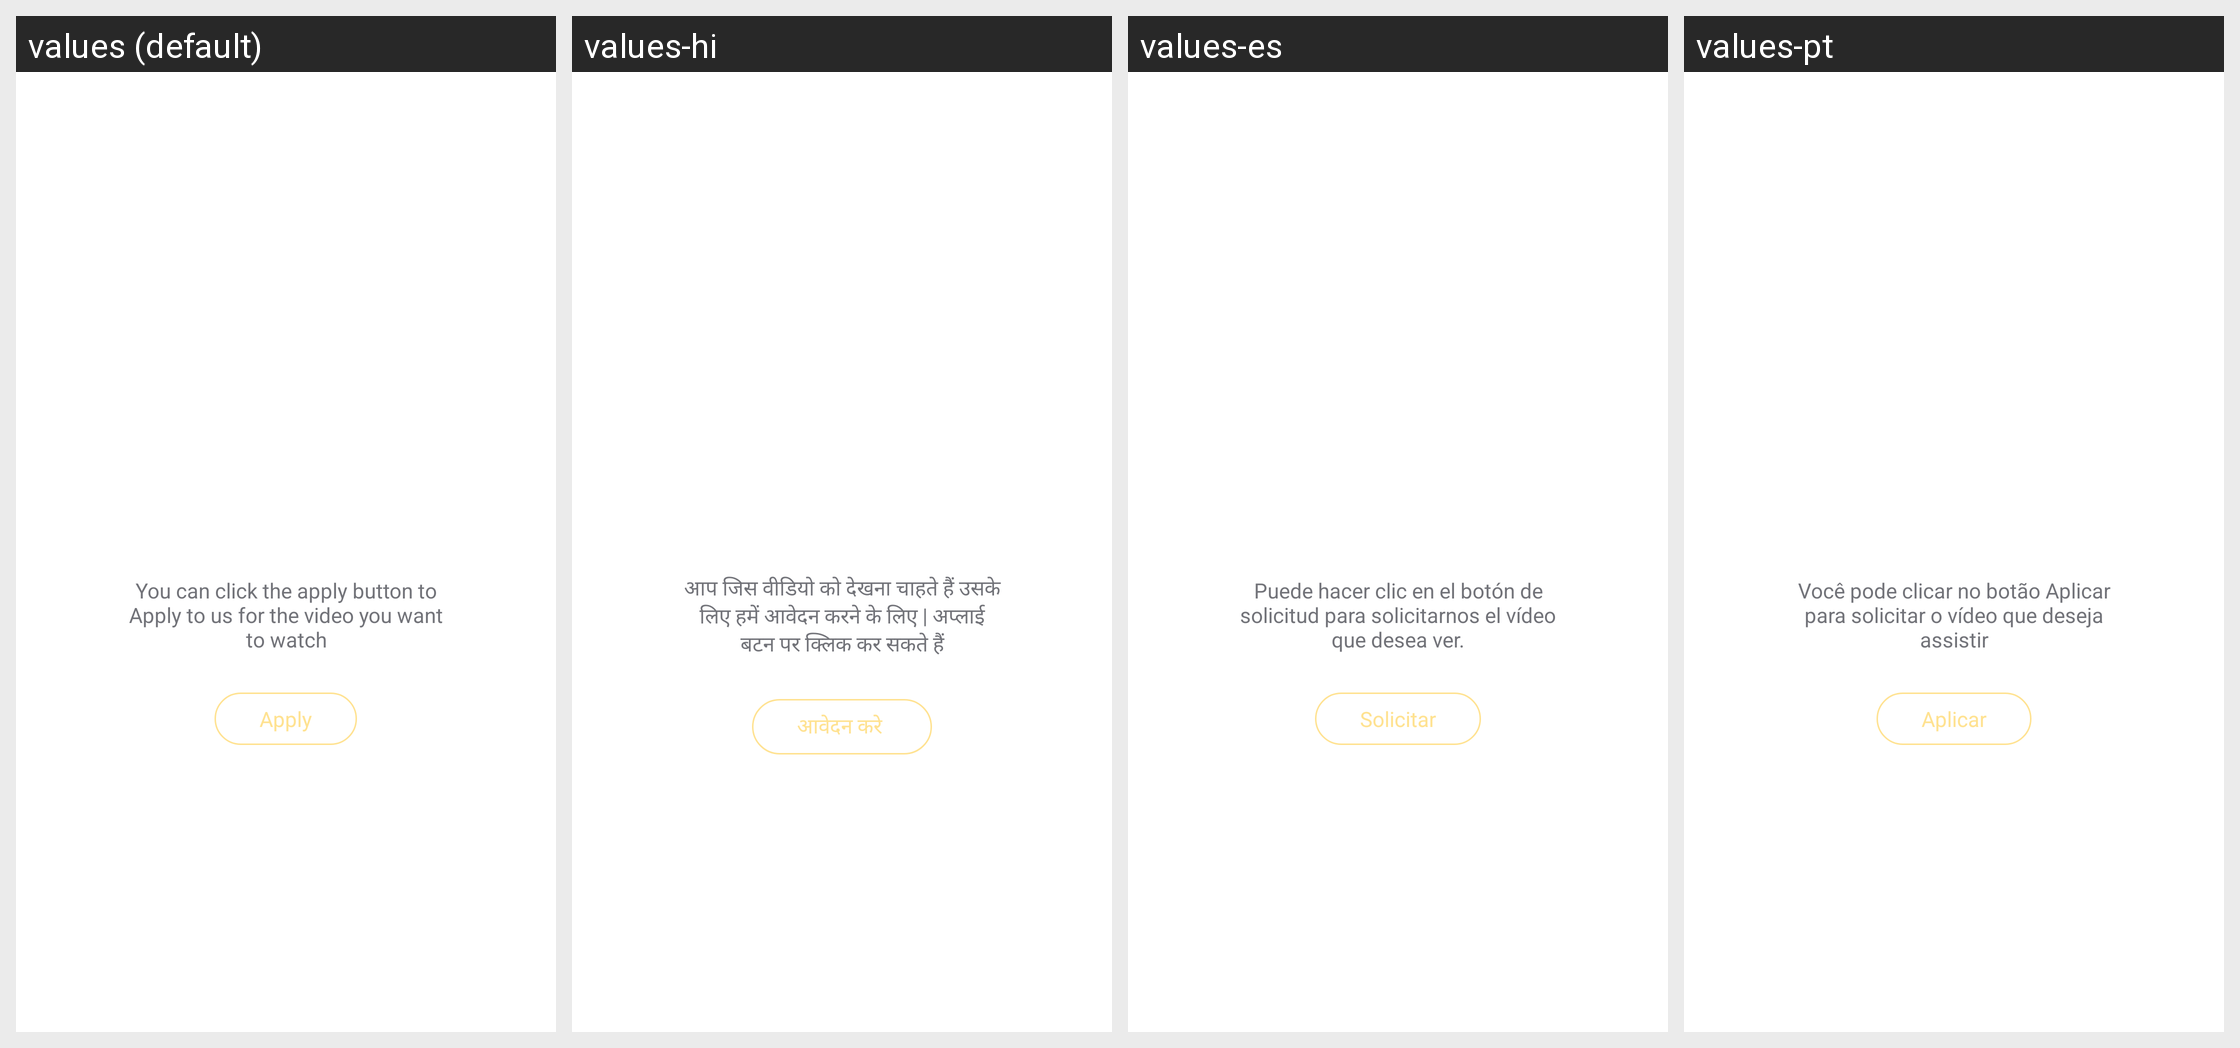

Strings drawn on this Android screen and how each of the app's shown locales translates them:
Android screen res/layout/layout_search_empty.xml rendered under 4 locales, left to right: values (default), values-hi, values-es, values-pt. Device: Nexus 5 (rendered at 1080×1920; each locale shown at half size, 540×960, under a caption strip naming it); theme AppTheme.
Other locales in the repository, not shown: values-en, values-gu, values-kk, values-ky, values-ml, values-pa, values-pt-rBR, values-te.
Strings drawn on this screen, with the default value and each locale's value (text and hints the layout hard-codes, and strings that could not be matched under every locale, appear in the picture but are not listed):

click_apply_video_you_watch
  values: You can click the apply button to Apply to us for the video you want to watch
  values-hi: आप जिस वीडियो को देखना चाहते हैं उसके लिए हमें आवेदन करने के लिए | अप्लाई बटन पर क्लिक कर सकते हैं
  values-es: Puede hacer clic en el botón de solicitud para solicitarnos el vídeo que desea ver.
  values-pt: Você pode clicar no botão Aplicar para solicitar o vídeo que deseja assistir

apply
  values: Apply
  values-hi: आवेदन करे 
  values-es: Solicitar
  values-pt: Aplicar
